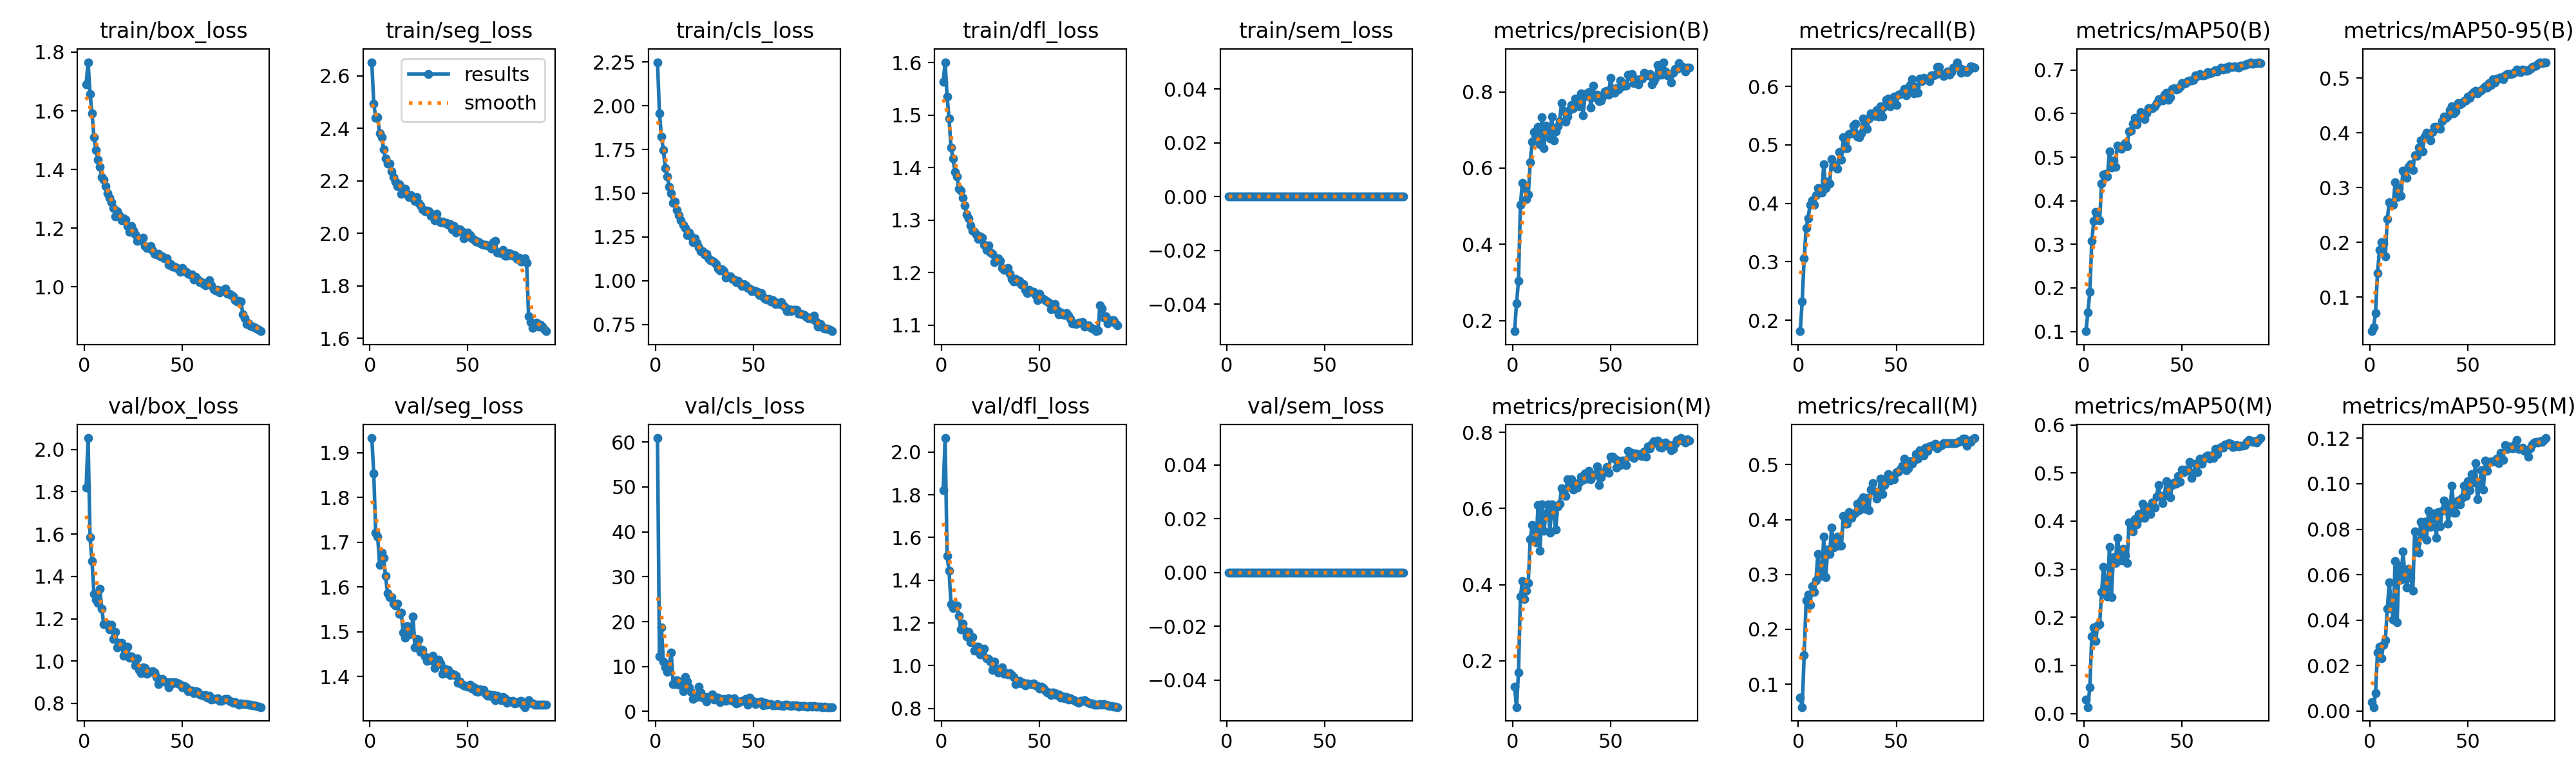

The table this chart was drawn from, first rows:
epoch, time, train/box_loss, train/seg_loss, train/cls_loss, train/dfl_loss, train/sem_loss, metrics/precision(B), metrics/recall(B), metrics/mAP50(B), metrics/mAP50-95(B), metrics/precision(M), metrics/recall(M), metrics/mAP50(M), metrics/mAP50-95(M), val/box_loss, val/seg_loss, val/cls_loss, val/dfl_loss, val/sem_loss, lr/pg0, lr/pg1, lr/pg2
1, 219.6, 1.691, 2.652, 2.249, 1.563, 0, 0.1724, 0.1813, 0.1007, 0.03791, 0.1319, 0.07575, 0.02865, 0.00382, 1.82, 1.933, 60.9, 1.821, 0, 0.0006648, 0.0006648, 0.0006648
2, 419.4, 1.766, 2.494, 1.958, 1.601, 0, 0.2447, 0.2326, 0.1434, 0.04535, 0.07851, 0.05815, 0.01338, 0.00176, 2.054, 1.854, 12.26, 2.066, 0, 0.001317, 0.001317, 0.001317
3, 619.6, 1.658, 2.44, 1.822, 1.535, 0, 0.304, 0.3057, 0.1905, 0.07105, 0.169, 0.1534, 0.0549, 0.00793, 1.585, 1.721, 18.68, 1.514, 0, 0.001954, 0.001954, 0.001954
4, 818.4, 1.591, 2.441, 1.746, 1.494, 0, 0.5042, 0.3573, 0.3072, 0.1438, 0.3684, 0.2525, 0.1608, 0.02584, 1.473, 1.712, 11.13, 1.444, 0, 0.001934, 0.001934, 0.001934
5, 1019, 1.51, 2.38, 1.642, 1.438, 0, 0.5616, 0.3745, 0.3533, 0.1858, 0.4089, 0.2636, 0.1784, 0.02837, 1.316, 1.649, 9.869, 1.288, 0, 0.001912, 0.001912, 0.001912
6, 1217, 1.465, 2.366, 1.597, 1.418, 0, 0.5518, 0.3975, 0.3749, 0.2009, 0.3623, 0.2441, 0.1514, 0.02333, 1.291, 1.676, 8.853, 1.269, 0, 0.00189, 0.00189, 0.00189
7, 1412, 1.432, 2.319, 1.535, 1.392, 0, 0.5189, 0.4055, 0.3592, 0.1981, 0.3846, 0.2788, 0.1835, 0.02908, 1.275, 1.666, 10.44, 1.282, 0, 0.001868, 0.001868, 0.001868
8, 1607, 1.409, 2.285, 1.499, 1.383, 0, 0.5299, 0.3971, 0.3545, 0.1744, 0.4044, 0.2678, 0.1853, 0.03126, 1.341, 1.625, 13.09, 1.281, 0, 0.001846, 0.001846, 0.001846
9, 1803, 1.375, 2.265, 1.445, 1.36, 0, 0.6155, 0.414, 0.4388, 0.2428, 0.5187, 0.2888, 0.2531, 0.04496, 1.248, 1.587, 6.089, 1.233, 0, 0.001824, 0.001824, 0.001824
10, 2000, 1.366, 2.266, 1.451, 1.356, 0, 0.6693, 0.4265, 0.4607, 0.2736, 0.5559, 0.3376, 0.3044, 0.0565, 1.174, 1.578, 6.025, 1.169, 0, 0.001802, 0.001802, 0.001802
11, 2200, 1.342, 2.235, 1.402, 1.343, 0, 0.694, 0.4199, 0.4622, 0.2705, 0.5481, 0.3095, 0.2693, 0.04675, 1.176, 1.578, 6.96, 1.197, 0, 0.00178, 0.00178, 0.00178
12, 2399, 1.319, 2.215, 1.374, 1.328, 0, 0.6859, 0.4185, 0.4561, 0.2682, 0.5103, 0.2969, 0.2438, 0.04014, 1.173, 1.563, 6, 1.164, 0, 0.001758, 0.001758, 0.001758
13, 2602, 1.303, 2.196, 1.345, 1.311, 0, 0.7084, 0.4671, 0.5132, 0.3094, 0.609, 0.3692, 0.3465, 0.06602, 1.149, 1.559, 6.586, 1.135, 0, 0.001736, 0.001736, 0.001736
14, 2803, 1.289, 2.18, 1.321, 1.303, 0, 0.6617, 0.4258, 0.476, 0.2824, 0.4882, 0.2949, 0.2422, 0.03897, 1.172, 1.563, 4.561, 1.157, 0, 0.001714, 0.001714, 0.001714
15, 3002, 1.269, 2.187, 1.3, 1.29, 0, 0.7327, 0.4369, 0.4928, 0.2988, 0.6111, 0.3454, 0.3249, 0.06404, 1.103, 1.54, 7.661, 1.109, 0, 0.001692, 0.001692, 0.001692
16, 3200, 1.241, 2.15, 1.261, 1.28, 0, 0.6515, 0.4334, 0.4784, 0.2852, 0.541, 0.337, 0.3124, 0.05782, 1.137, 1.544, 6.613, 1.133, 0, 0.00167, 0.00167, 0.00167
17, 3398, 1.258, 2.17, 1.276, 1.278, 0, 0.712, 0.4755, 0.5271, 0.3309, 0.5867, 0.3856, 0.3655, 0.07037, 1.064, 1.499, 5.349, 1.069, 0, 0.001648, 0.001648, 0.001648
18, 3599, 1.244, 2.169, 1.253, 1.272, 0, 0.6975, 0.464, 0.5242, 0.3254, 0.6115, 0.3493, 0.3402, 0.05929, 1.085, 1.487, 4.41, 1.087, 0, 0.001626, 0.001626, 0.001626
19, 3796, 1.227, 2.15, 1.219, 1.264, 0, 0.6777, 0.4656, 0.5195, 0.318, 0.5366, 0.3516, 0.3178, 0.05427, 1.085, 1.513, 2.848, 1.088, 0, 0.001604, 0.001604, 0.001604
20, 3995, 1.233, 2.138, 1.241, 1.269, 0, 0.735, 0.4594, 0.5266, 0.3377, 0.6107, 0.3692, 0.3418, 0.06254, 1.025, 1.493, 3.526, 1.053, 0, 0.001582, 0.001582, 0.001582
21, 4192, 1.229, 2.145, 1.216, 1.266, 0, 0.6718, 0.4874, 0.5324, 0.3427, 0.5851, 0.3528, 0.3294, 0.05853, 1.039, 1.498, 3.198, 1.051, 0, 0.00156, 0.00156, 0.00156
22, 4389, 1.207, 2.136, 1.19, 1.253, 0, 0.6964, 0.4748, 0.5252, 0.3322, 0.544, 0.3523, 0.313, 0.05288, 1.067, 1.534, 5.457, 1.079, 0, 0.001538, 0.001538, 0.001538
23, 4588, 1.189, 2.123, 1.166, 1.243, 0, 0.7089, 0.5134, 0.5591, 0.3591, 0.6054, 0.4068, 0.3976, 0.07892, 1.015, 1.465, 4.174, 1.033, 0, 0.001516, 0.001516, 0.001516
24, 4786, 1.208, 2.138, 1.168, 1.252, 0, 0.7238, 0.495, 0.5612, 0.3586, 0.6126, 0.3929, 0.384, 0.07394, 1.022, 1.484, 3.011, 1.031, 0, 0.001494, 0.001494, 0.001494
25, 4988, 1.192, 2.115, 1.149, 1.238, 0, 0.7701, 0.4943, 0.5763, 0.3729, 0.6537, 0.3929, 0.3782, 0.0696, 1.012, 1.483, 3.238, 1.019, 0, 0.001472, 0.001472, 0.001472
26, 5188, 1.178, 2.105, 1.154, 1.236, 0, 0.7506, 0.5191, 0.59, 0.3864, 0.6422, 0.414, 0.4037, 0.08328, 0.98, 1.456, 2.159, 0.981, 0, 0.00145, 0.00145, 0.00145
27, 5390, 1.158, 2.09, 1.127, 1.22, 0, 0.7212, 0.5203, 0.5754, 0.3663, 0.6332, 0.4032, 0.3934, 0.07698, 1.012, 1.46, 3.229, 1.02, 0, 0.001428, 0.001428, 0.001428
28, 5590, 1.159, 2.083, 1.116, 1.228, 0, 0.7351, 0.5325, 0.5914, 0.3936, 0.6775, 0.4097, 0.4152, 0.08322, 0.959, 1.445, 3.422, 0.9867, 0, 0.001406, 0.001406, 0.001406
29, 5791, 1.16, 2.086, 1.112, 1.227, 0, 0.7518, 0.5364, 0.6037, 0.4007, 0.6559, 0.4127, 0.4063, 0.07532, 0.9433, 1.436, 3.814, 0.9684, 0, 0.001384, 0.001384, 0.001384
30, 5989, 1.167, 2.083, 1.107, 1.223, 0, 0.7649, 0.5145, 0.5974, 0.393, 0.6774, 0.4285, 0.4367, 0.08816, 0.9717, 1.441, 2.671, 0.9759, 0, 0.001362, 0.001362, 0.001362
31, 6185, 1.139, 2.067, 1.095, 1.208, 0, 0.7576, 0.5138, 0.5873, 0.3861, 0.6504, 0.4174, 0.4068, 0.08112, 0.9668, 1.437, 3.086, 0.9919, 0, 0.00134, 0.00134, 0.00134
32, 6385, 1.134, 2.071, 1.069, 1.206, 0, 0.7827, 0.5199, 0.6009, 0.4013, 0.6565, 0.4346, 0.426, 0.08498, 0.9395, 1.447, 3.136, 0.9617, 0, 0.001318, 0.001318, 0.001318
33, 6586, 1.133, 2.05, 1.059, 1.206, 0, 0.7671, 0.5455, 0.6129, 0.4111, 0.6544, 0.4407, 0.4289, 0.08697, 0.9483, 1.42, 2.119, 0.9662, 0, 0.001296, 0.001296, 0.001296
34, 6786, 1.14, 2.074, 1.065, 1.209, 0, 0.762, 0.5337, 0.6122, 0.4108, 0.6678, 0.4189, 0.4145, 0.07623, 0.9478, 1.433, 2.666, 0.9575, 0, 0.001274, 0.001274, 0.001274
35, 6983, 1.123, 2.047, 1.053, 1.197, 0, 0.7957, 0.5272, 0.613, 0.4087, 0.6841, 0.4396, 0.4392, 0.08754, 0.9525, 1.438, 2.73, 0.9658, 0, 0.001252, 0.001252, 0.001252
36, 7186, 1.112, 2.043, 1.018, 1.188, 0, 0.7387, 0.5455, 0.6161, 0.408, 0.6752, 0.4166, 0.4283, 0.08138, 0.9465, 1.429, 2.334, 0.9549, 0, 0.00123, 0.00123, 0.00123
37, 7394, 1.112, 2.045, 1.024, 1.183, 0, 0.7943, 0.5543, 0.624, 0.4222, 0.6921, 0.4552, 0.4511, 0.08798, 0.9247, 1.407, 2.975, 0.9469, 0, 0.001208, 0.001208, 0.001208
38, 7627, 1.112, 2.039, 1.024, 1.188, 0, 0.7897, 0.5531, 0.6334, 0.4294, 0.6782, 0.466, 0.4752, 0.0927, 0.8925, 1.417, 2.589, 0.9142, 0, 0.001186, 0.001186, 0.001186
39, 7877, 1.104, 2.039, 1.009, 1.183, 0, 0.7993, 0.5494, 0.633, 0.427, 0.6994, 0.4514, 0.4515, 0.09131, 0.9025, 1.408, 2.325, 0.9243, 0, 0.001164, 0.001164, 0.001164
40, 8105, 1.103, 2.033, 1.007, 1.184, 0, 0.7588, 0.5597, 0.6301, 0.4308, 0.677, 0.4387, 0.4373, 0.08254, 0.9158, 1.415, 2.912, 0.93, 0, 0.001142, 0.001142, 0.001142
41, 8331, 1.097, 2.034, 0.9923, 1.178, 0, 0.8157, 0.5485, 0.643, 0.4419, 0.6878, 0.4495, 0.4529, 0.08825, 0.9028, 1.403, 1.817, 0.9167, 0, 0.00112, 0.00112, 0.00112
42, 8558, 1.097, 2.015, 0.9982, 1.178, 0, 0.786, 0.5662, 0.6479, 0.4487, 0.6887, 0.4748, 0.4834, 0.09923, 0.9018, 1.406, 1.849, 0.9186, 0, 0.001098, 0.001098, 0.001098
43, 8765, 1.076, 2.026, 0.9858, 1.167, 0, 0.7918, 0.5482, 0.6318, 0.4353, 0.7106, 0.4462, 0.4537, 0.08724, 0.875, 1.405, 2.206, 0.9081, 0, 0.001076, 0.001076, 0.001076
44, 8964, 1.078, 2.003, 0.9693, 1.161, 0, 0.775, 0.5666, 0.6373, 0.4391, 0.6621, 0.4625, 0.4492, 0.08726, 0.9008, 1.402, 2.416, 0.9162, 0, 0.001054, 0.001054, 0.001054
45, 9161, 1.069, 2.009, 0.9798, 1.167, 0, 0.7765, 0.5769, 0.6562, 0.4541, 0.6818, 0.4763, 0.4749, 0.09264, 0.8947, 1.386, 2.37, 0.9149, 0, 0.001032, 0.001032, 0.001032
46, 9360, 1.07, 2.014, 0.9737, 1.163, 0, 0.7894, 0.5796, 0.6588, 0.4517, 0.6954, 0.4824, 0.4805, 0.09102, 0.9004, 1.389, 2.827, 0.9128, 0, 0.00101, 0.00101, 0.00101
47, 9557, 1.064, 2.007, 0.9576, 1.163, 0, 0.8005, 0.5658, 0.6545, 0.4541, 0.6975, 0.4709, 0.478, 0.09366, 0.8973, 1.383, 1.556, 0.918, 0, 0.000988, 0.000988, 0.000988
48, 9755, 1.063, 1.981, 0.9527, 1.158, 0, 0.8021, 0.5719, 0.657, 0.4582, 0.7084, 0.4796, 0.4936, 0.09912, 0.8945, 1.38, 3.066, 0.9082, 0, 0.000966, 0.000966, 0.000966
49, 9967, 1.052, 1.984, 0.9403, 1.148, 0, 0.7927, 0.5826, 0.6605, 0.4597, 0.6943, 0.4732, 0.4812, 0.09457, 0.888, 1.379, 2.501, 0.9043, 0, 0.000944, 0.000944, 0.000944
50, 10179, 1.066, 2.002, 0.9452, 1.16, 0, 0.8371, 0.5689, 0.6707, 0.4663, 0.7367, 0.4862, 0.5067, 0.1011, 0.8754, 1.378, 2.177, 0.8924, 0, 0.000922, 0.000922, 0.000922
51, 10393, 1.054, 1.992, 0.9381, 1.151, 0, 0.8054, 0.586, 0.6688, 0.464, 0.7357, 0.4878, 0.5022, 0.0973, 0.8822, 1.382, 1.658, 0.9009, 0, 0.0009, 0.0009, 0.0009
52, 10604, 1.051, 1.98, 0.935, 1.15, 0, 0.7974, 0.5872, 0.67, 0.4705, 0.7304, 0.4922, 0.507, 0.1042, 0.8765, 1.373, 2.062, 0.8959, 0, 0.000878, 0.000878, 0.000878
53, 10819, 1.045, 1.977, 0.917, 1.147, 0, 0.8097, 0.5891, 0.6742, 0.4747, 0.7069, 0.4981, 0.5062, 0.1007, 0.8587, 1.376, 2.048, 0.883, 0, 0.000856, 0.000856, 0.000856
54, 11034, 1.043, 1.969, 0.9289, 1.146, 0, 0.806, 0.596, 0.6758, 0.4768, 0.7252, 0.5111, 0.5237, 0.1091, 0.8619, 1.368, 2.262, 0.8737, 0, 0.000834, 0.000834, 0.000834
55, 11247, 1.043, 1.968, 0.9081, 1.143, 0, 0.8299, 0.5853, 0.6762, 0.4718, 0.7135, 0.4898, 0.4897, 0.09332, 0.8606, 1.365, 1.351, 0.8755, 0, 0.000812, 0.000812, 0.000812
56, 11459, 1.025, 1.964, 0.8957, 1.131, 0, 0.8138, 0.592, 0.6779, 0.4752, 0.7256, 0.4936, 0.5002, 0.09861, 0.8487, 1.372, 1.928, 0.8632, 0, 0.00079, 0.00079, 0.00079
57, 11672, 1.033, 1.959, 0.8916, 1.135, 0, 0.8187, 0.6025, 0.6873, 0.4783, 0.7257, 0.5061, 0.5186, 0.106, 0.859, 1.369, 1.491, 0.8731, 0, 0.000768, 0.000768, 0.000768
58, 11882, 1.025, 1.957, 0.8959, 1.141, 0, 0.8154, 0.6121, 0.6867, 0.4811, 0.7139, 0.5019, 0.5012, 0.09731, 0.8547, 1.37, 1.583, 0.8719, 0, 0.000746, 0.000746, 0.000746
59, 12088, 1.016, 1.955, 0.8807, 1.129, 0, 0.8449, 0.5884, 0.69, 0.4854, 0.7519, 0.5079, 0.5301, 0.1102, 0.8411, 1.361, 1.586, 0.8633, 0, 0.000724, 0.000724, 0.000724
60, 12298, 1.017, 1.954, 0.8873, 1.121, 0, 0.8392, 0.5989, 0.6878, 0.4832, 0.7376, 0.5193, 0.5194, 0.1056, 0.8404, 1.358, 1.305, 0.8639, 0, 0.000702, 0.000702, 0.000702
... 30 more rows
